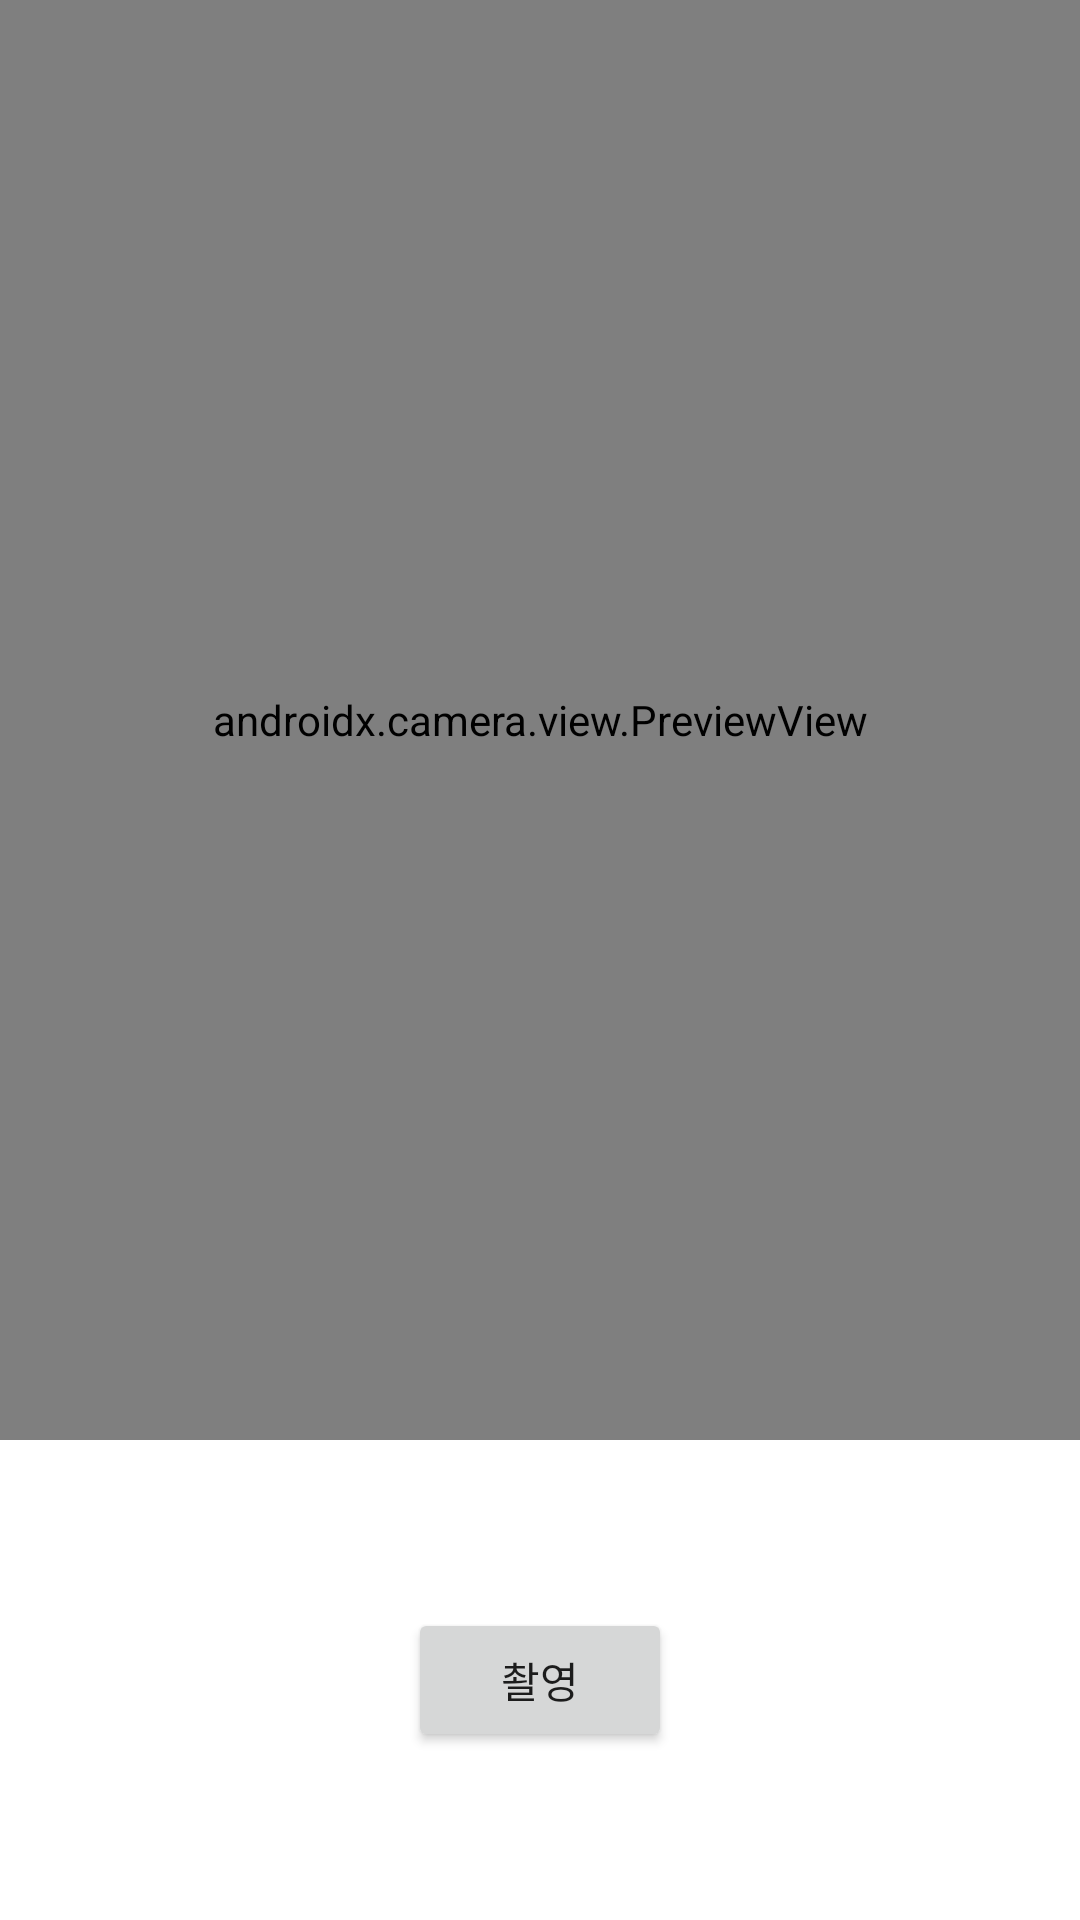

Write the Android layout XML for this screen, with the resource values it uses.
<!-- AndroidManifest.xml: application theme Theme.MarketApp -->
<!-- res/layout/activity_camera.xml -->
<?xml version="1.0" encoding="utf-8"?>
<androidx.constraintlayout.widget.ConstraintLayout xmlns:android="http://schemas.android.com/apk/res/android"
    xmlns:app="http://schemas.android.com/apk/res-auto"
    xmlns:tools="http://schemas.android.com/tools"
    android:layout_width="match_parent"
    android:layout_height="match_parent"
    tools:context=".MainActivity">

    <androidx.constraintlayout.widget.ConstraintLayout
        android:id="@+id/viewFinderContainer"
        android:layout_width="0dp"
        android:layout_height="0dp"
        app:layout_constraintBottom_toBottomOf="@id/controllerGuideline"
        app:layout_constraintEnd_toEndOf="parent"
        app:layout_constraintStart_toStartOf="parent"
        app:layout_constraintTop_toTopOf="parent">

        <androidx.camera.view.PreviewView
            android:id="@+id/viewFinder"
            android:layout_width="0dp"
            android:layout_height="0dp"
            android:clickable="false"
            app:layout_constraintBottom_toBottomOf="parent"
            app:layout_constraintDimensionRatio="h,4:3"
            app:layout_constraintEnd_toEndOf="parent"
            app:layout_constraintHeight_default="percent"
            app:layout_constraintStart_toStartOf="parent"
            app:layout_constraintTop_toTopOf="parent" />
    </androidx.constraintlayout.widget.ConstraintLayout>

    <androidx.constraintlayout.widget.Guideline
        android:id="@+id/controllerGuideline"
        android:layout_width="wrap_content"
        android:layout_height="wrap_content"
        android:orientation="horizontal"
        app:layout_constraintGuide_percent="0.75" />

    <Button
        android:id="@+id/captureButton"
        android:layout_width="wrap_content"
        android:layout_height="wrap_content"
        android:text="@string/filming"
        app:layout_constraintBottom_toBottomOf="parent"
        app:layout_constraintEnd_toEndOf="parent"
        app:layout_constraintStart_toStartOf="parent"
        app:layout_constraintTop_toBottomOf="@id/controllerGuideline" />

    <ImageView
        android:id="@+id/previewImageVIew"
        android:layout_width="48dp"
        android:layout_height="48dp"
        android:layout_marginStart="16dp"
        android:background="@drawable/button_round_corner_4_black_24"
        android:contentDescription="@string/image_preview"
        app:layout_constraintBottom_toBottomOf="@id/captureButton"
        app:layout_constraintStart_toStartOf="parent"
        app:layout_constraintTop_toTopOf="@id/captureButton" />

    <com.google.android.material.switchmaterial.SwitchMaterial
        android:id="@+id/flashSwitch"
        android:layout_width="wrap_content"
        android:layout_height="wrap_content"
        android:layout_marginEnd="16dp"
        android:text="@string/flash"
        android:visibility="gone"
        app:layout_constraintBottom_toBottomOf="@id/captureButton"
        app:layout_constraintEnd_toEndOf="parent"
        app:layout_constraintTop_toTopOf="@id/captureButton" />

</androidx.constraintlayout.widget.ConstraintLayout>
<!-- resources referenced by this layout -->
<resources>
  <string name="filming">촬영</string>
  <string name="flash">플래시</string>
  <string name="image_preview">이미지 미리보기</string>
  <style name="Theme.MarketApp" parent="Theme.MaterialComponents.Light.NoActionBar">
          
          <item name="colorPrimary">@color/purple_500</item>
          <item name="colorPrimaryVariant">@color/purple_700</item>
          <item name="colorOnPrimary">@color/white</item>
          
          <item name="colorSecondary">@color/teal_200</item>
          <item name="colorSecondaryVariant">@color/teal_700</item>
          <item name="colorOnSecondary">@color/black</item>
          
          <item name="android:statusBarColor">?attr/colorPrimaryVariant</item>
          
      </style>
  <!-- not gathered from this repository: default colours our renderer supplied (Android Studio template values) -->
  <color name="purple_500">#FF6200EE</color>
  <color name="purple_700">#FF3700B3</color>
  <color name="teal_200">#FF03DAC5</color>
  <color name="teal_700">#FF018786</color>
  <color name="black">#FF000000</color>
  <color name="white">#FFFFFFFF</color>
</resources>
